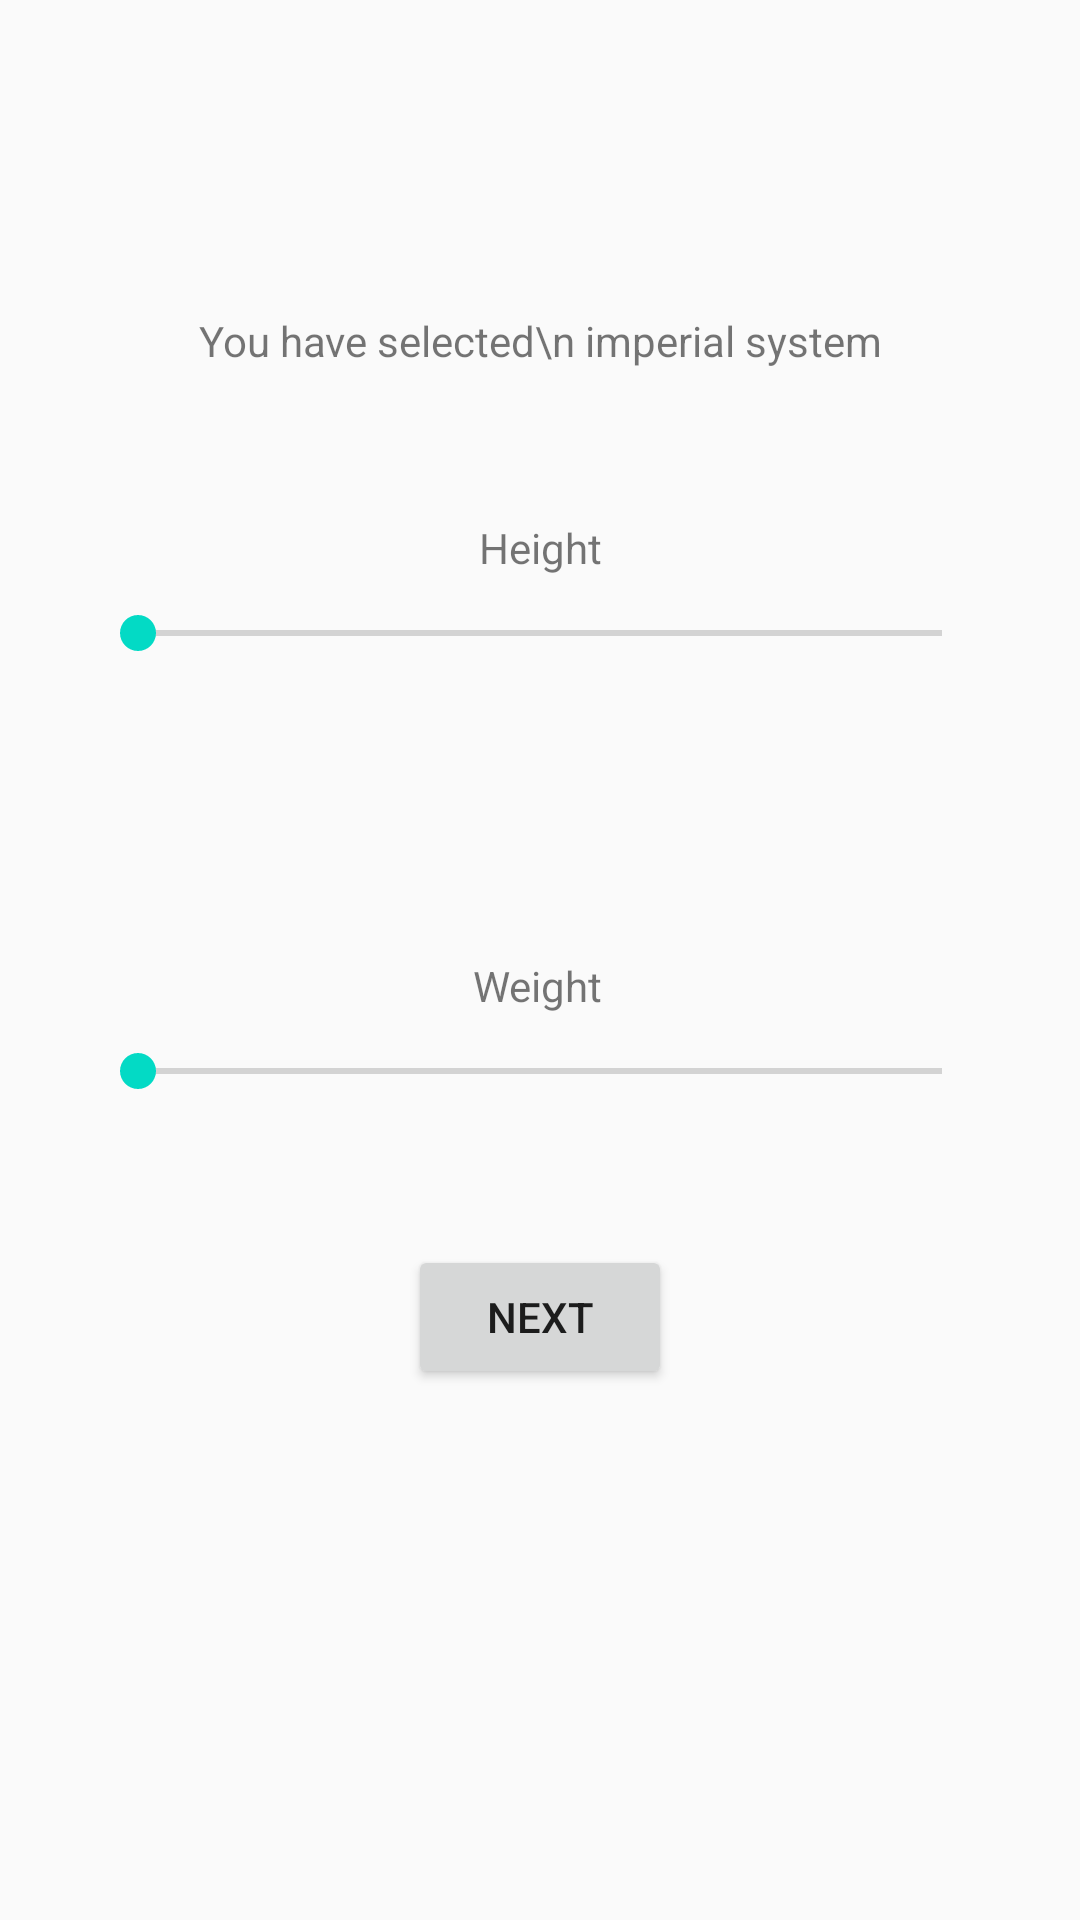

Write the Android layout XML for this screen, with the resource values it uses.
<!-- AndroidManifest.xml: application theme Theme.MADworkshop23 -->
<!-- res/layout/activity_imperial.xml -->
<?xml version="1.0" encoding="utf-8"?>
<android.support.constraint.ConstraintLayout xmlns:android="http://schemas.android.com/apk/res/android"
    xmlns:app="http://schemas.android.com/apk/res-auto"
    xmlns:tools="http://schemas.android.com/tools"
    android:layout_width="match_parent"
    android:layout_height="match_parent"
    android:padding="20dp"
    tools:context=".Imperial_Activity">


    <TextView
        android:id="@+id/header"
        android:layout_width="wrap_content"
        android:layout_height="wrap_content"
        android:layout_marginTop="84dp"
        android:text="You have selected\n imperial system"
        android:gravity="center"
        app:layout_constraintEnd_toEndOf="parent"
        app:layout_constraintStart_toStartOf="parent"
        app:layout_constraintTop_toTopOf="parent" />

    <TextView
        android:id="@+id/textHeight"
        android:layout_width="wrap_content"
        android:layout_height="wrap_content"
        android:text="Height"
        android:layout_marginTop="50dp"
        app:layout_constraintEnd_toEndOf="parent"
        app:layout_constraintStart_toStartOf="parent"
        app:layout_constraintTop_toBottomOf="@+id/header"
        tools:layout_editor_absoluteY="172dp" />

    <SeekBar
        android:id="@+id/seekHeight"
        android:layout_width="300dp"
        android:layout_height="wrap_content"
        android:max="118"
        android:layout_marginTop="10dp"
        app:layout_constraintEnd_toEndOf="parent"
        app:layout_constraintHorizontal_bias="0.497"
        app:layout_constraintStart_toStartOf="parent"
        app:layout_constraintTop_toBottomOf="@+id/textHeight"
        tools:layout_editor_absoluteY="473dp" />

    <TextView
        android:id="@+id/displayHeight"
        android:layout_width="wrap_content"
        android:layout_height="wrap_content"
        android:layout_marginTop="10dp"
        app:layout_constraintEnd_toEndOf="parent"
        app:layout_constraintStart_toStartOf="parent"
        app:layout_constraintTop_toBottomOf="@+id/seekHeight"
        tools:layout_editor_absoluteY="564dp" />


    <TextView
        android:id="@+id/textWeight"
        android:layout_width="wrap_content"
        android:layout_height="wrap_content"
        android:layout_marginTop="70dp"
        android:text="Weight"
        app:layout_constraintEnd_toEndOf="parent"
        app:layout_constraintHorizontal_bias="0.498"
        app:layout_constraintStart_toStartOf="parent"
        app:layout_constraintTop_toBottomOf="@+id/displayHeight" />


    <SeekBar
        android:id="@+id/seekWeight"
        android:layout_width="300dp"
        android:layout_height="wrap_content"
        android:max="661"
        android:layout_marginTop="10dp"
        app:layout_constraintEnd_toEndOf="parent"
        app:layout_constraintHorizontal_bias="0.497"
        app:layout_constraintStart_toStartOf="parent"
        app:layout_constraintTop_toBottomOf="@+id/textWeight"
        tools:layout_editor_absoluteY="228dp" />

    <TextView
        android:id="@+id/displayWeight"
        android:layout_width="wrap_content"
        android:layout_height="wrap_content"
        android:layout_marginTop="10dp"
        app:layout_constraintEnd_toEndOf="parent"
        app:layout_constraintStart_toStartOf="parent"
        app:layout_constraintTop_toBottomOf="@+id/seekWeight" />

    <Button
        android:id="@+id/next"
        android:layout_width="wrap_content"
        android:layout_height="wrap_content"
        android:layout_marginTop="20dp"
        android:text="Next"
        app:layout_constraintEnd_toEndOf="parent"
        app:layout_constraintStart_toStartOf="parent"
        app:layout_constraintTop_toBottomOf="@id/displayWeight" />



</android.support.constraint.ConstraintLayout>
<!-- resources referenced by this layout -->
<resources>
  <style name="Theme.MADworkshop23" parent="Theme.AppCompat.Light.DarkActionBar">
          
          <item name="colorPrimary">@color/purple_500</item>
          <item name="colorPrimaryDark">@color/purple_700</item>
          <item name="colorAccent">@color/teal_200</item>
          
      </style>
  <!-- not gathered from this repository: default colours our renderer supplied (Android Studio template values) -->
  <color name="purple_500">#FF6200EE</color>
  <color name="purple_700">#FF3700B3</color>
  <color name="teal_200">#FF03DAC5</color>
</resources>
